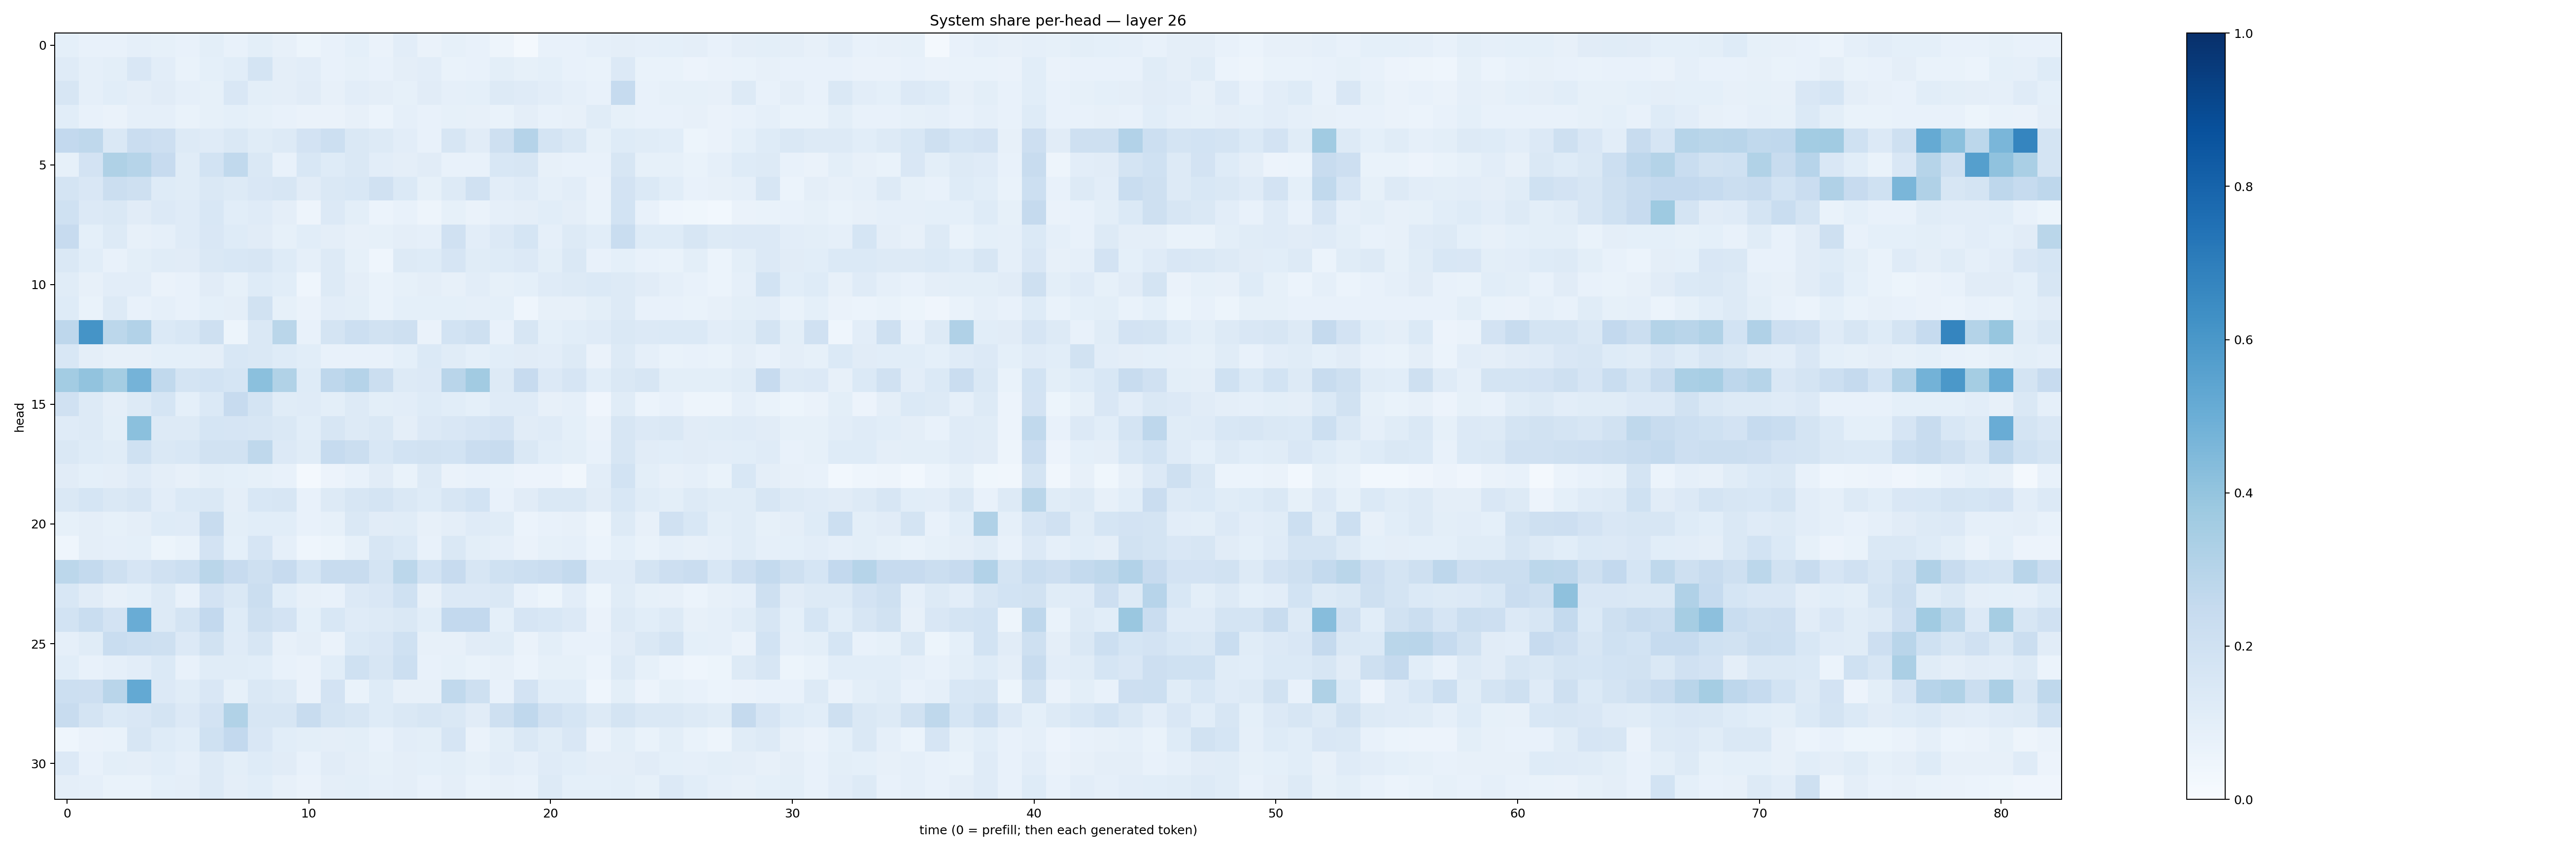

Source data for this figure (header and first rows):
0.09200709, 0.07167032, 0.07757673, 0.08618034, 0.082177535, 0.070459776, 0.09901729, 0.07799397, 0.09774377, 0.08074992, 0.052657023, 0.07609131, 0.09183707, 0.06595362, 0.104130246, 0.06588659, 0.085022144, 0.077630214, 0.0504973, 0.018674877, 0.07159033, 0.07522982, 0.08944644, 0.0947678
0.1193, 0.0868, 0.09886, 0.1511, 0.1045, 0.06752, 0.09357, 0.1085, 0.1751, 0.09517, 0.105, 0.07113, 0.08583, 0.07469, 0.0954, 0.103, 0.06735, 0.07809, 0.09811, 0.08355, 0.09007, 0.07694, 0.0691, 0.1356
0.1614, 0.08668, 0.1091, 0.0968, 0.1108, 0.08769, 0.08253, 0.1505, 0.09944, 0.09602, 0.1115, 0.08142, 0.1034, 0.09445, 0.08422, 0.1095, 0.08721, 0.09233, 0.1265, 0.1191, 0.1031, 0.0895, 0.07497, 0.2498
0.1056, 0.07766, 0.06482, 0.08914, 0.08936, 0.06668, 0.08351, 0.09159, 0.08544, 0.07449, 0.06278, 0.06366, 0.08068, 0.0622, 0.08636, 0.07722, 0.08262, 0.08049, 0.07011, 0.09387, 0.07425, 0.08184, 0.1144, 0.08221
0.2602, 0.2696, 0.1436, 0.2296, 0.2124, 0.1275, 0.119, 0.1465, 0.1157, 0.1287, 0.1803, 0.2155, 0.1482, 0.1286, 0.105, 0.07106, 0.1569, 0.1099, 0.2103, 0.3044, 0.179, 0.1473, 0.08275, 0.1247
0.0846, 0.1803, 0.3235, 0.2997, 0.2435, 0.1149, 0.1845, 0.2641, 0.1433, 0.07756, 0.1543, 0.1223, 0.141, 0.1043, 0.09588, 0.1094, 0.07683, 0.07254, 0.1532, 0.1634, 0.08197, 0.07702, 0.0724, 0.1592
0.1732, 0.1493, 0.2218, 0.2102, 0.1236, 0.1142, 0.1456, 0.1324, 0.1512, 0.1609, 0.1102, 0.1409, 0.1532, 0.1967, 0.1388, 0.08339, 0.1252, 0.199, 0.1043, 0.1178, 0.08948, 0.1035, 0.06509, 0.1804
0.1995, 0.1358, 0.1414, 0.1094, 0.133, 0.1186, 0.1536, 0.1082, 0.1177, 0.09599, 0.04841, 0.1343, 0.1012, 0.06128, 0.07402, 0.04755, 0.08423, 0.06577, 0.08756, 0.09753, 0.1071, 0.09544, 0.06843, 0.1854
0.2424, 0.09046, 0.1327, 0.07929, 0.08882, 0.1185, 0.1523, 0.1247, 0.1094, 0.08494, 0.1074, 0.09595, 0.07918, 0.08479, 0.09513, 0.08636, 0.1984, 0.1032, 0.1344, 0.1689, 0.08734, 0.1323, 0.1063, 0.2308
0.144, 0.1075, 0.07318, 0.1005, 0.1154, 0.1097, 0.1476, 0.1528, 0.1617, 0.1214, 0.08885, 0.1267, 0.08304, 0.04491, 0.132, 0.1225, 0.167, 0.117, 0.1223, 0.1332, 0.09835, 0.1413, 0.07347, 0.09365
0.1137, 0.08062, 0.1044, 0.1021, 0.06341, 0.07725, 0.1125, 0.08472, 0.1248, 0.1085, 0.04656, 0.1321, 0.09468, 0.06909, 0.08245, 0.09527, 0.08022, 0.1046, 0.08439, 0.08997, 0.1179, 0.1281, 0.1374, 0.1259
0.1219, 0.0666, 0.1262, 0.07073, 0.08636, 0.07676, 0.093, 0.09461, 0.1913, 0.08477, 0.06255, 0.102, 0.099, 0.06785, 0.09268, 0.09363, 0.09207, 0.08915, 0.09059, 0.04608, 0.07912, 0.07944, 0.1012, 0.1295
0.2749, 0.6139, 0.2806, 0.3092, 0.1388, 0.154, 0.2069, 0.05437, 0.1444, 0.2891, 0.0716, 0.177, 0.2157, 0.192, 0.208, 0.06273, 0.1843, 0.2043, 0.07792, 0.1586, 0.09116, 0.106, 0.1198, 0.1444
0.1539, 0.09706, 0.07963, 0.07989, 0.09305, 0.09195, 0.09727, 0.1543, 0.1455, 0.1215, 0.1091, 0.07777, 0.07321, 0.07687, 0.09329, 0.1368, 0.1142, 0.09053, 0.1091, 0.1111, 0.1035, 0.126, 0.06312, 0.1292
0.3592, 0.4047, 0.3529, 0.4742, 0.2645, 0.1766, 0.1858, 0.1718, 0.4216, 0.3161, 0.1212, 0.2764, 0.3041, 0.2241, 0.128, 0.1349, 0.2908, 0.3621, 0.126, 0.2422, 0.1346, 0.1656, 0.1068, 0.1429
0.1986, 0.1262, 0.09739, 0.1325, 0.1697, 0.09336, 0.1396, 0.2461, 0.1722, 0.1156, 0.1177, 0.09985, 0.1267, 0.0997, 0.1026, 0.1236, 0.1069, 0.09341, 0.1199, 0.1201, 0.07926, 0.08903, 0.04231, 0.1152
0.1204, 0.1313, 0.1009, 0.4214, 0.129, 0.1312, 0.1719, 0.1654, 0.1585, 0.1438, 0.1082, 0.1591, 0.131, 0.1421, 0.09523, 0.1335, 0.1512, 0.1648, 0.1833, 0.1132, 0.1187, 0.0903, 0.06417, 0.1585
0.1454, 0.1244, 0.1155, 0.2003, 0.1462, 0.154, 0.19, 0.1918, 0.2718, 0.1351, 0.1155, 0.2469, 0.224, 0.1554, 0.1838, 0.1928, 0.1844, 0.2273, 0.2365, 0.1407, 0.1072, 0.1001, 0.07387, 0.1565
0.1123, 0.09095, 0.09729, 0.1206, 0.09566, 0.0805, 0.09877, 0.09148, 0.08559, 0.07806, 0.01793, 0.05612, 0.072, 0.1112, 0.06677, 0.1314, 0.06289, 0.07577, 0.0681, 0.05581, 0.05549, 0.03215, 0.1049, 0.184
0.1452, 0.1703, 0.1438, 0.1635, 0.1019, 0.1379, 0.1482, 0.0944, 0.1524, 0.1568, 0.07655, 0.1303, 0.157, 0.1742, 0.1423, 0.1236, 0.161, 0.1852, 0.07267, 0.1103, 0.141, 0.1484, 0.1117, 0.1556
0.08364, 0.09643, 0.08438, 0.09696, 0.1247, 0.1207, 0.2363, 0.09801, 0.108, 0.1073, 0.07678, 0.08382, 0.1455, 0.1129, 0.116, 0.07861, 0.09438, 0.1192, 0.1154, 0.06246, 0.07058, 0.0793, 0.04817, 0.1319
0.04578, 0.09448, 0.08955, 0.09018, 0.05214, 0.06652, 0.182, 0.09076, 0.1668, 0.08603, 0.04591, 0.05192, 0.08431, 0.1581, 0.1388, 0.07533, 0.1449, 0.09945, 0.08609, 0.06322, 0.08458, 0.08799, 0.06241, 0.09063
0.2784, 0.2543, 0.2039, 0.1649, 0.1961, 0.2187, 0.2883, 0.2458, 0.2082, 0.2449, 0.1694, 0.2366, 0.2391, 0.1788, 0.28, 0.1872, 0.2435, 0.1587, 0.2026, 0.2177, 0.2279, 0.2549, 0.1192, 0.1204
0.1551, 0.1128, 0.0786, 0.09125, 0.1256, 0.0772, 0.1813, 0.142, 0.2188, 0.1094, 0.08185, 0.07454, 0.1338, 0.1518, 0.2016, 0.08072, 0.1341, 0.1331, 0.143, 0.07419, 0.05298, 0.1029, 0.05391, 0.1141
0.1865, 0.232, 0.1799, 0.506, 0.1318, 0.1794, 0.2584, 0.1235, 0.2066, 0.1819, 0.09109, 0.1534, 0.1179, 0.1285, 0.1475, 0.1084, 0.2592, 0.2615, 0.09095, 0.1652, 0.1526, 0.1359, 0.06554, 0.1302
0.08594, 0.1162, 0.232, 0.216, 0.2066, 0.1343, 0.1887, 0.1209, 0.1571, 0.07857, 0.09408, 0.06494, 0.1394, 0.1515, 0.203, 0.08026, 0.0791, 0.1094, 0.1168, 0.06591, 0.09944, 0.0708, 0.07321, 0.1109
0.1086, 0.07054, 0.08717, 0.1031, 0.1385, 0.07527, 0.1147, 0.1148, 0.1069, 0.07754, 0.06542, 0.109, 0.201, 0.1617, 0.2165, 0.07753, 0.08366, 0.06949, 0.08062, 0.06212, 0.08439, 0.08504, 0.05881, 0.1303
0.2187, 0.2136, 0.2921, 0.5231, 0.1356, 0.1152, 0.1495, 0.08584, 0.141, 0.1271, 0.06259, 0.1832, 0.06667, 0.1231, 0.08093, 0.08198, 0.2651, 0.205, 0.0748, 0.1805, 0.1068, 0.1056, 0.04301, 0.101
0.2402, 0.1744, 0.1379, 0.1498, 0.1788, 0.1339, 0.1819, 0.313, 0.158, 0.1598, 0.2346, 0.1737, 0.1601, 0.1238, 0.1467, 0.1602, 0.1464, 0.1133, 0.2104, 0.2667, 0.1991, 0.1708, 0.1282, 0.1762
0.04582, 0.06395, 0.06862, 0.1582, 0.1225, 0.1068, 0.2013, 0.2586, 0.1506, 0.1069, 0.1012, 0.09616, 0.1015, 0.07295, 0.1025, 0.1002, 0.1672, 0.06513, 0.09904, 0.1457, 0.117, 0.1485, 0.06536, 0.1014
0.1345, 0.07663, 0.09836, 0.0975, 0.1056, 0.08983, 0.1263, 0.1013, 0.124, 0.1105, 0.07305, 0.1104, 0.09463, 0.08416, 0.09445, 0.09232, 0.0998, 0.08424, 0.1017, 0.08964, 0.1177, 0.1079, 0.09492, 0.09606
0.09697, 0.08744, 0.0667, 0.06764, 0.09015, 0.09504, 0.1275, 0.09634, 0.1074, 0.08165, 0.06611, 0.09641, 0.09925, 0.08817, 0.0941, 0.07426, 0.09429, 0.0667, 0.07948, 0.07421, 0.1317, 0.09342, 0.09097, 0.09955
